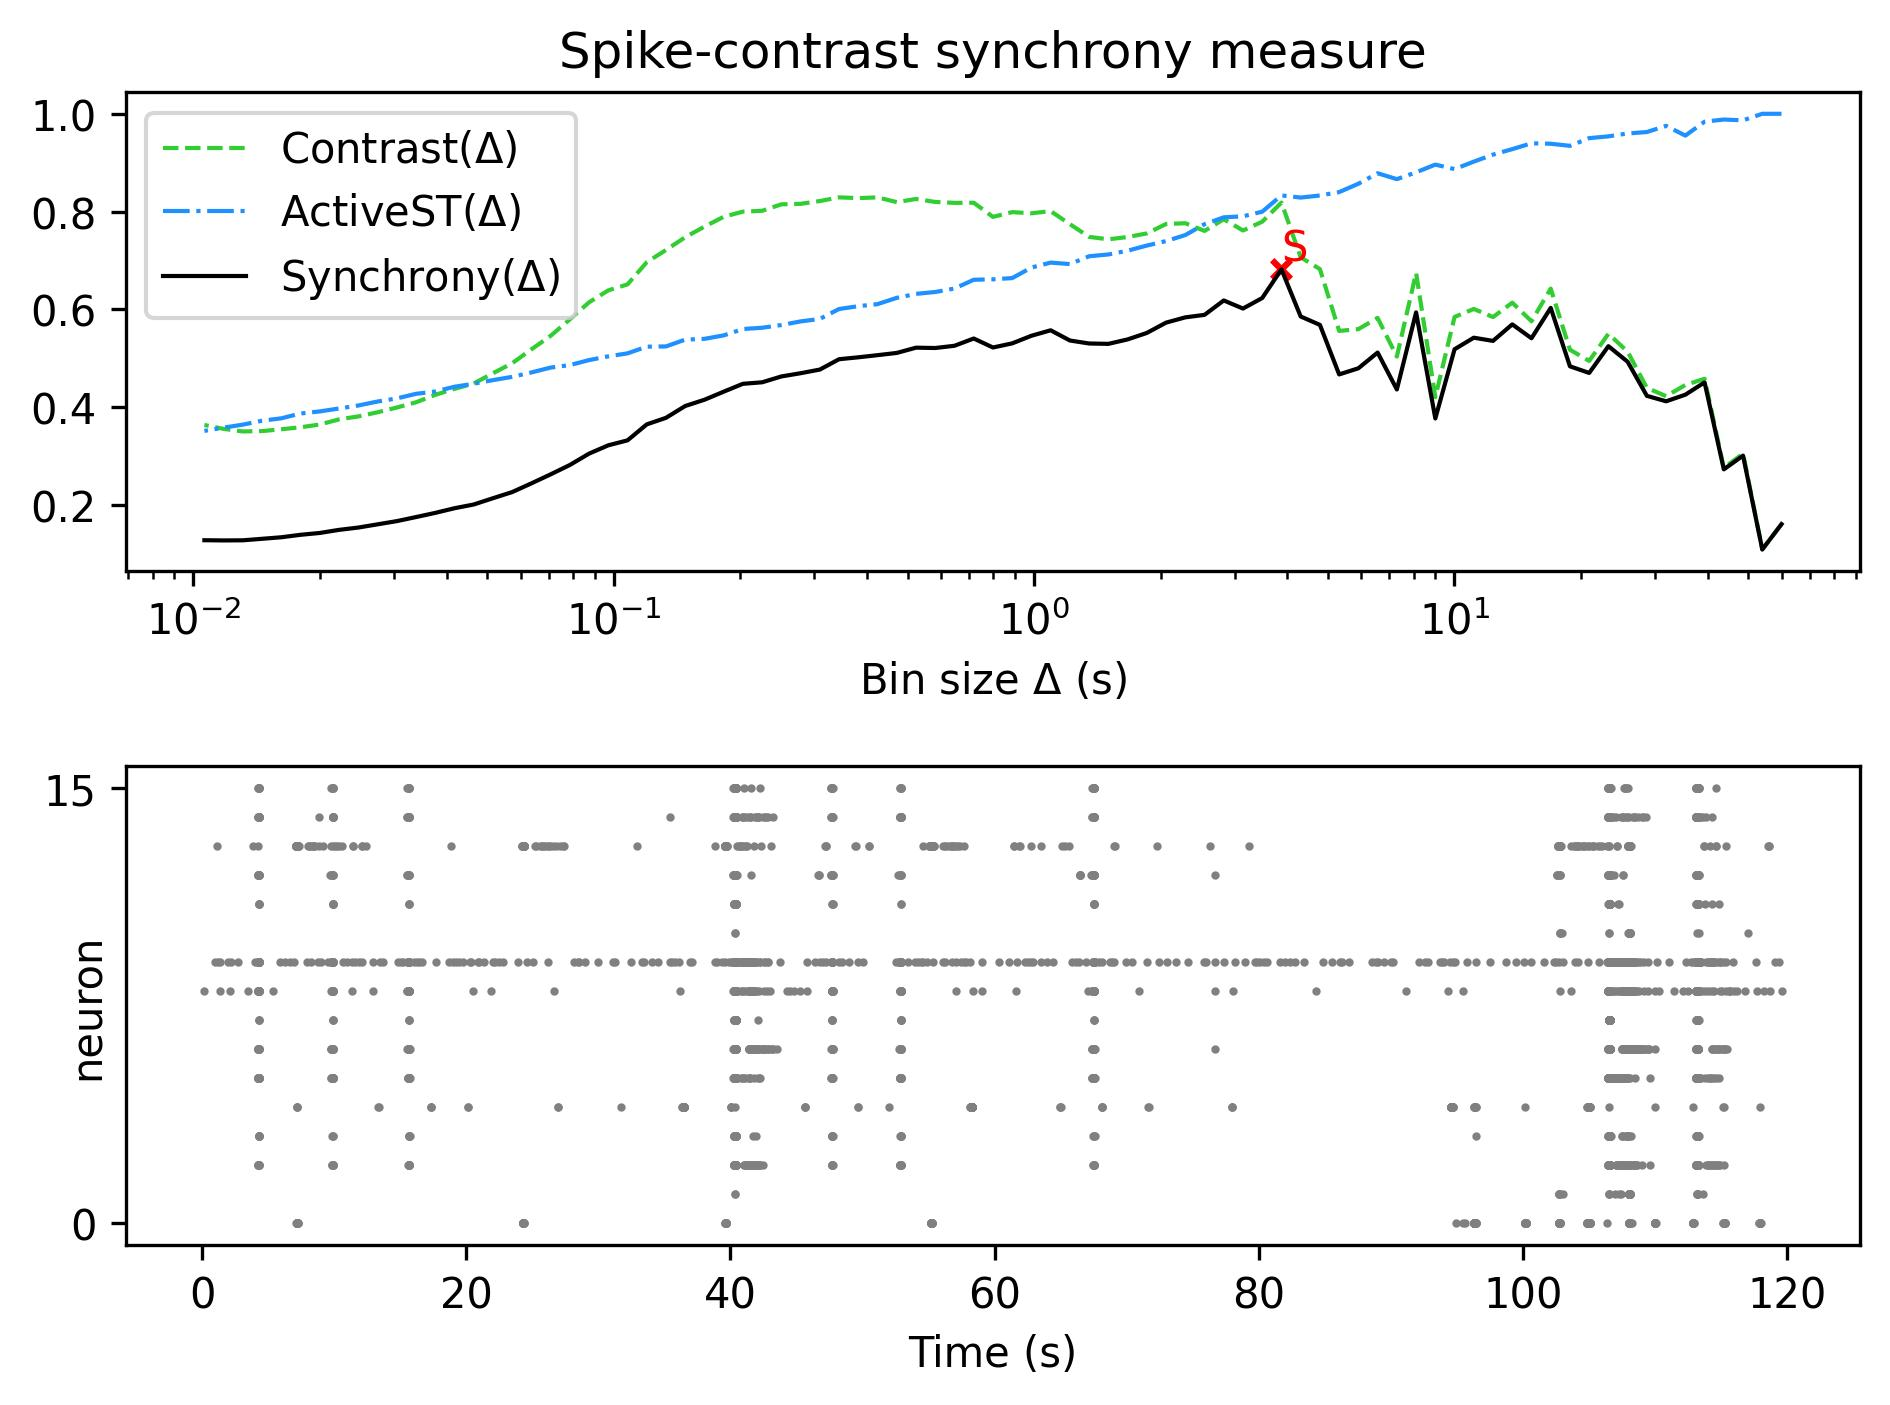

The data file committed next to this chart (first rows):
, Spike-contrast (60.0 s), Spike-contrast (54.0 s), Spike-contrast (48.6 s), Spike-contrast (43.74 s), Spike-contrast (39.366 s), Spike-contrast (35.429 s), Spike-contrast (31.886 s), Spike-contrast (28.698 s), Spike-contrast (25.828 s), Spike-contrast (23.245 s), Spike-contrast (20.921 s), Spike-contrast (18.829 s), Spike-contrast (16.946 s), Spike-contrast (15.251 s), Spike-contrast (13.726 s), Spike-contrast (12.353 s), Spike-contrast (11.118 s), Spike-contrast (10.006 s), Spike-contrast (9.006 s), Spike-contrast (8.105 s), Spike-contrast (7.295 s), Spike-contrast (6.565 s), Spike-contrast (5.909 s)
0, 0.1606, 0.1088, 0.3007, 0.2726, 0.4506, 0.4254, 0.4119, 0.423, 0.4927, 0.5246, 0.4699, 0.4834, 0.6029, 0.5408, 0.5693, 0.5354, 0.542, 0.5183, 0.3767, 0.5937, 0.436, 0.5116, 0.4794
